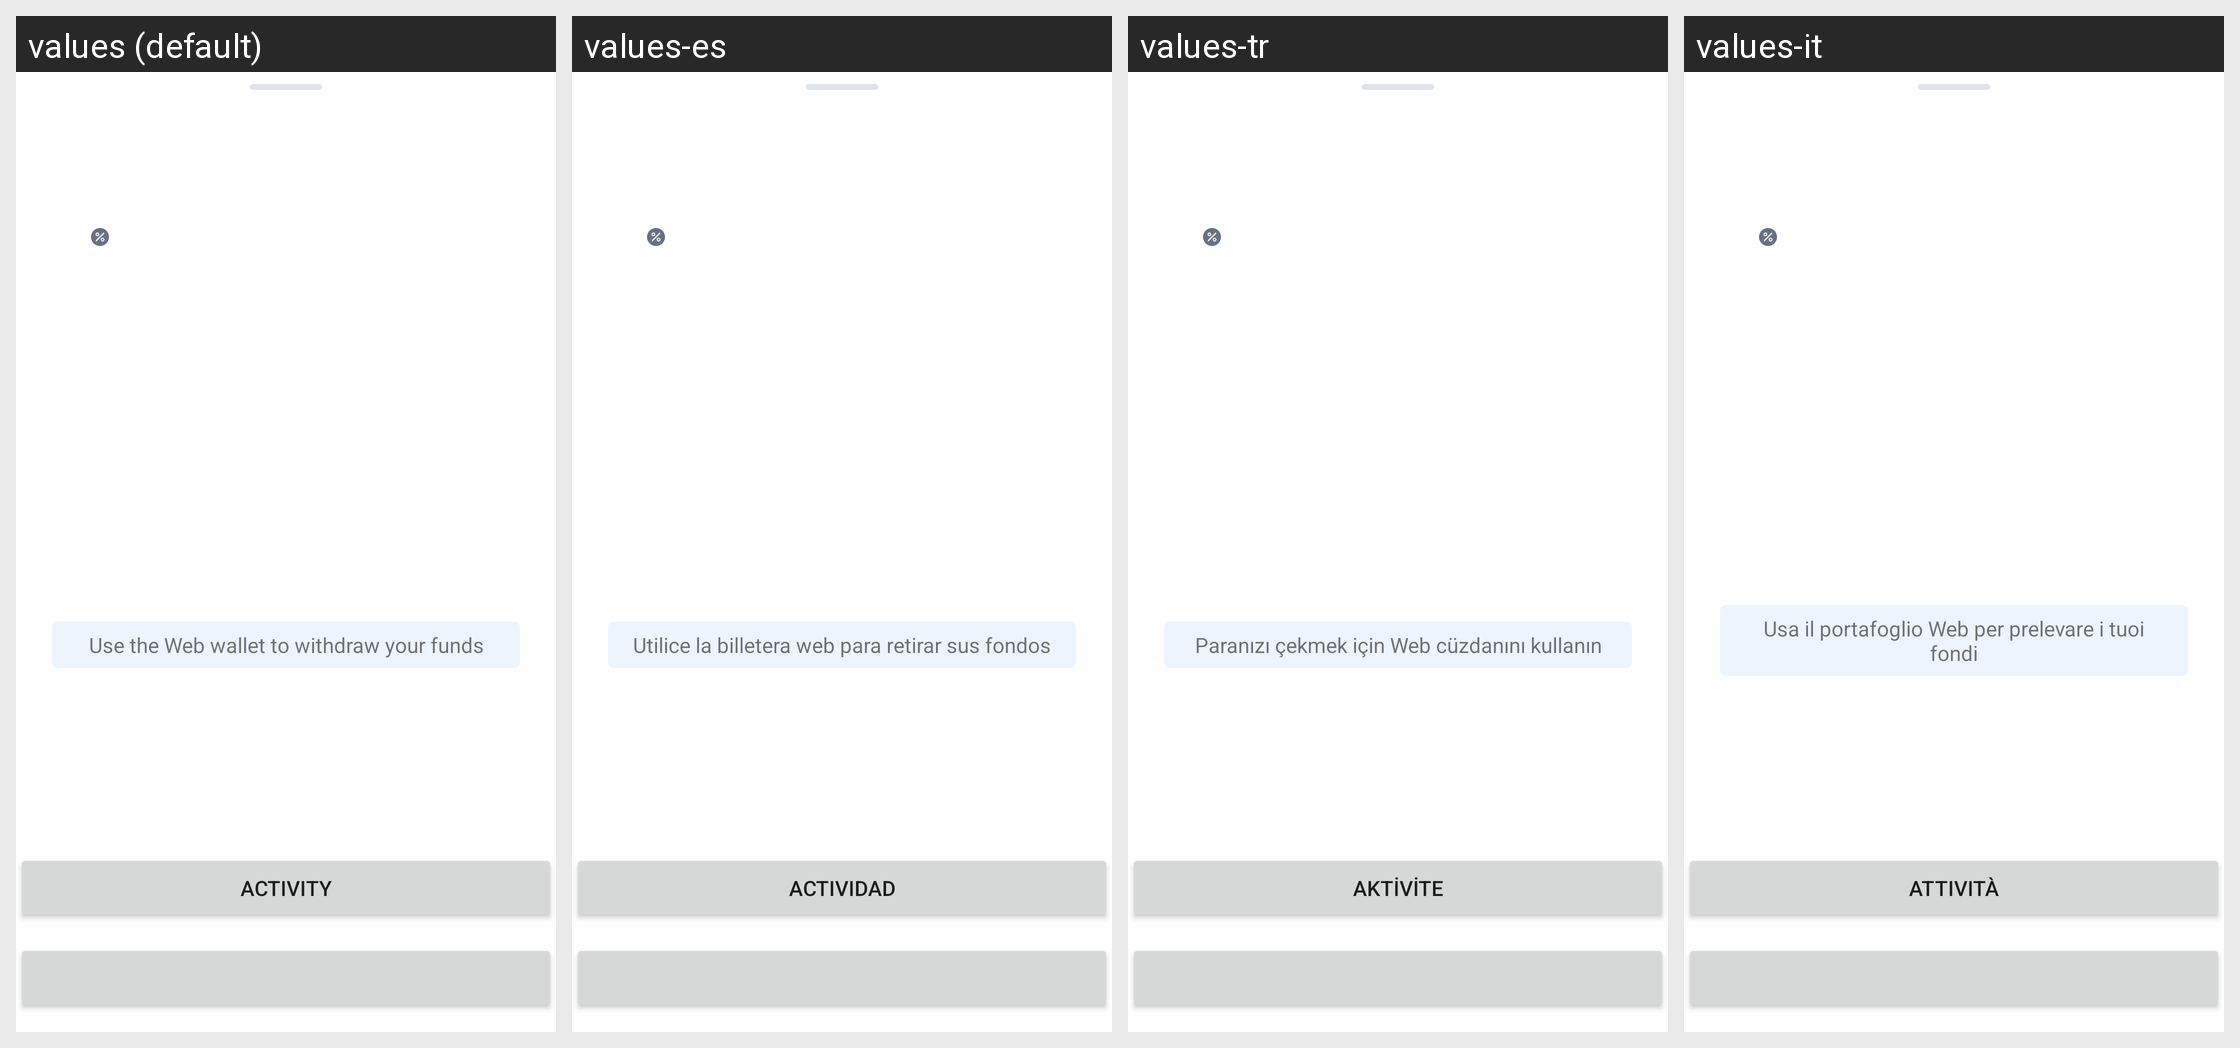

Here is an Android app screen in its default locale and in the app's own translations. Write out the translated-string differences for the strings that appear on this screen.
Android screen res/layout/dialog_sheet_interest_details.xml rendered under 4 locales, left to right: values (default), values-es, values-tr, values-it. Device: Nexus 5 (rendered at 1080×1920; each locale shown at half size, 540×960, under a caption strip naming it); theme AppTheme.
Other locales in the repository, not shown: values-de, values-fr, values-pt, values-pt-rBR, values-ru.
Strings drawn on this screen, with the default value and each locale's value (text and hints the layout hard-codes, and strings that could not be matched under every locale, appear in the picture but are not listed):

interest_summary_disclaimer_label
  values: Use the Web wallet to withdraw your funds
  values-es: Utilice la billetera web para retirar sus fondos
  values-tr: Paranızı çekmek için Web cüzdanını kullanın
  values-it: Usa il portafoglio Web per prelevare i tuoi fondi

activities_title
  values: Activity
  values-es: Actividad
  values-tr: Aktivite
  values-it: Attività
